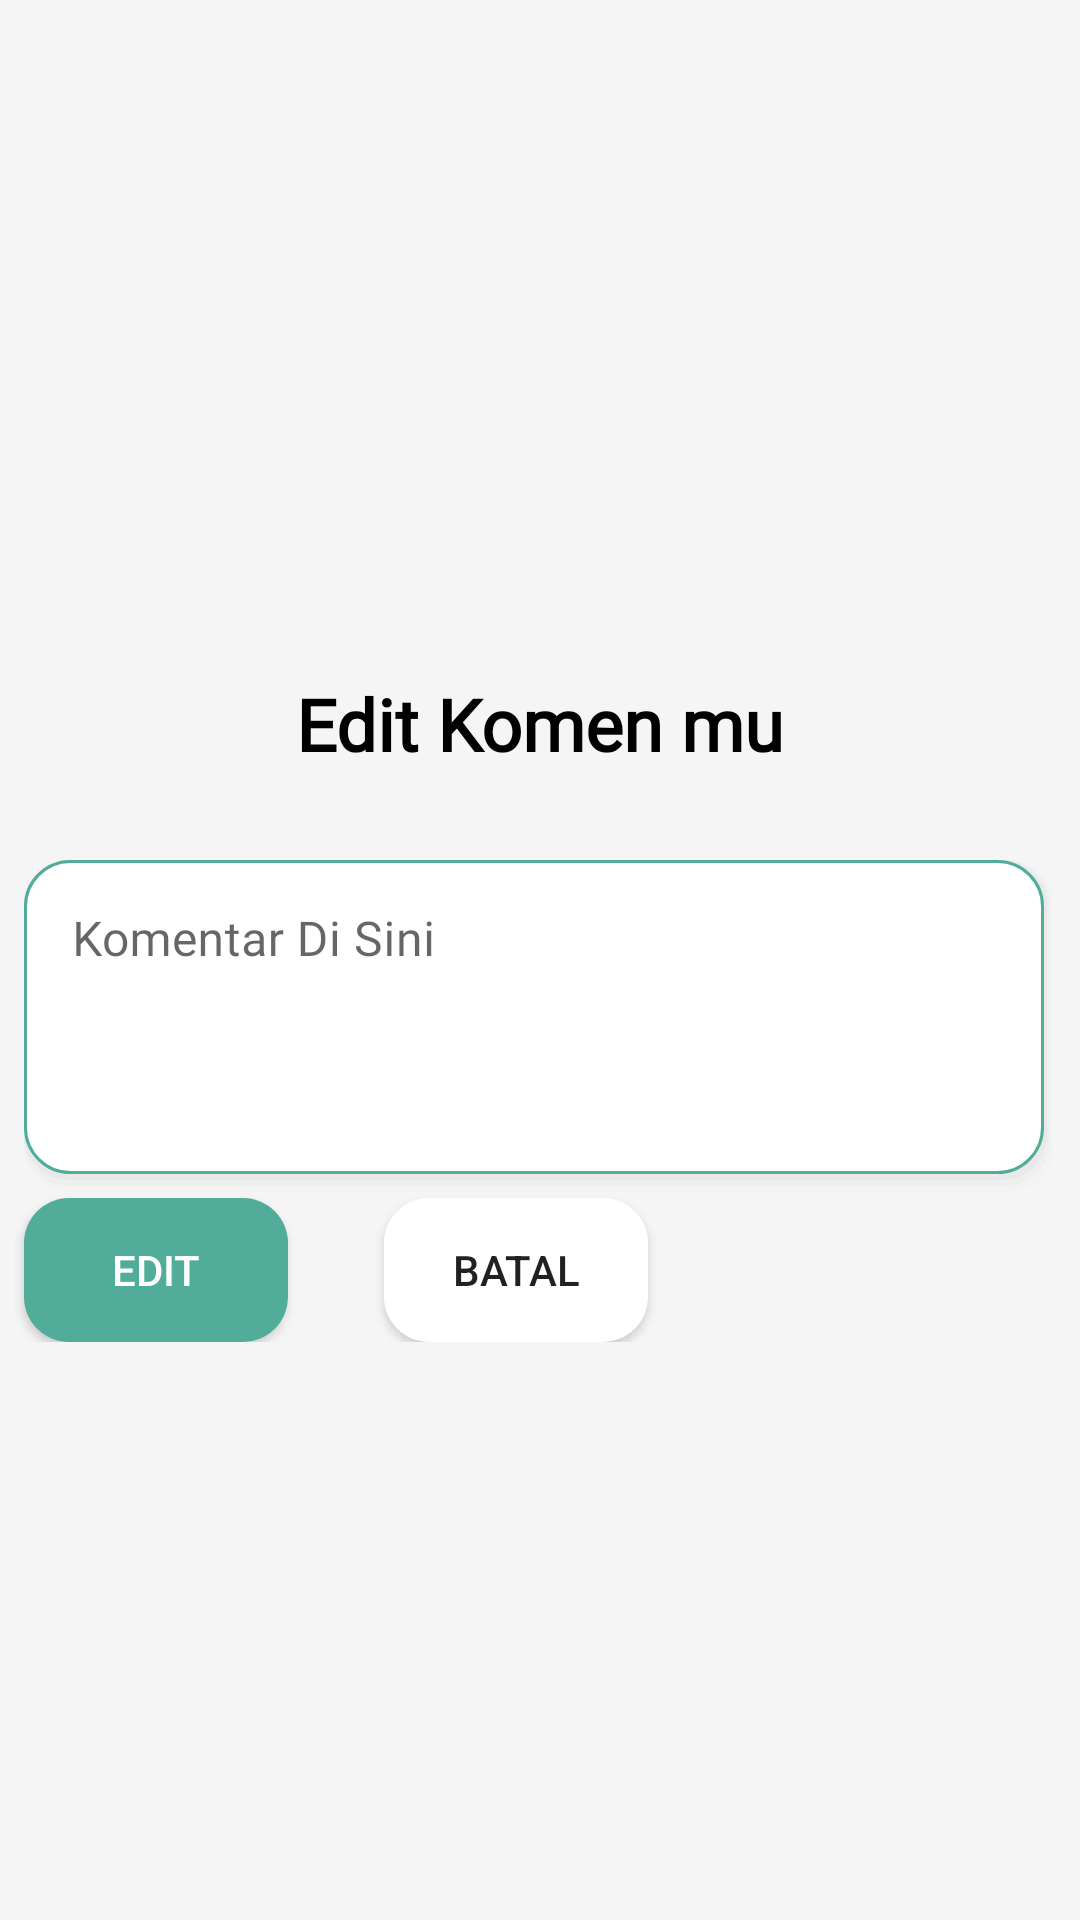

Here is an Android app screen rendered from its layout file. Give the layout XML and the strings, colors and styles it references.
<!-- AndroidManifest.xml: application theme Theme.Capstone -->
<!-- res/layout/edit_layout.xml -->
<?xml version="1.0" encoding="utf-8"?>
<androidx.constraintlayout.widget.ConstraintLayout xmlns:android="http://schemas.android.com/apk/res/android"    xmlns:app="http://schemas.android.com/apk/res-auto"    xmlns:tools="http://schemas.android.com/tools"    android:layout_width="match_parent"    android:background="@color/color_2"    android:layout_height="match_parent">    <LinearLayout        android:layout_width="match_parent"        android:layout_height="wrap_content"        android:orientation="vertical"        android:paddingBottom="20dp"        app:layout_constraintBottom_toBottomOf="parent"        app:layout_constraintEnd_toEndOf="parent"        app:layout_constraintStart_toStartOf="parent"        app:layout_constraintTop_toTopOf="parent">        <androidx.constraintlayout.widget.ConstraintLayout            android:layout_width="match_parent"            android:layout_height="match_parent">            <TextView                android:id="@+id/textView6"                android:layout_width="wrap_content"                android:layout_height="wrap_content"                android:layout_marginTop="32dp"                android:fontFamily="@font/poppins"                android:paddingTop="20dp"                android:text="Edit Komen mu"                android:textColor="@color/black"                android:textSize="24sp"                android:textStyle="bold"                app:layout_constraintEnd_toEndOf="parent"                app:layout_constraintStart_toStartOf="parent"                app:layout_constraintTop_toTopOf="parent" />            <com.google.android.material.textfield.TextInputLayout                android:id="@+id/textCommentEvent"                style="@style/Widget.MaterialComponents.TextInputLayout.OutlinedBox"                android:layout_width="match_parent"                android:layout_height="wrap_content"                android:layout_marginStart="8dp"                android:layout_marginTop="24dp"                android:layout_marginEnd="8dp"                android:hint="Komentar Di Sini"                app:layout_constraintEnd_toEndOf="parent"                app:layout_constraintStart_toStartOf="parent"                app:layout_constraintTop_toBottomOf="@+id/textView6">                <com.google.android.material.textfield.TextInputEditText                    android:id="@+id/edtCommentUpdateEvent"                    android:layout_width="match_parent"                    android:layout_height="wrap_content"                    android:background="@drawable/bg_edit_text1"                    android:fontFamily="@font/poppins_regular"                    android:gravity="top|start"                    android:inputType="textMultiLine"                    android:lines="4"                    android:maxLines="20" />            </com.google.android.material.textfield.TextInputLayout>            <Button                android:id="@+id/btnUpdateComment"                android:layout_width="wrap_content"                android:layout_height="wrap_content"                android:layout_marginBottom="20dp"                android:background="@drawable/button1"                android:text="Edit"                android:textColor="@color/white"                app:layout_constraintStart_toStartOf="@+id/textCommentEvent"                app:layout_constraintTop_toBottomOf="@+id/textCommentEvent" />            <Button                android:id="@+id/btnCancelUpdateComment"                android:layout_width="wrap_content"                android:layout_height="wrap_content"                android:layout_marginStart="32dp"                android:background="@drawable/button2"                android:text="Batal"                app:layout_constraintStart_toEndOf="@+id/btnUpdateComment"                app:layout_constraintTop_toTopOf="@+id/btnUpdateComment" />        </androidx.constraintlayout.widget.ConstraintLayout>    </LinearLayout></androidx.constraintlayout.widget.ConstraintLayout>
<!-- resources referenced by this layout -->
<resources>
  <color name="black">#FF000000</color>
  <color name="color_2">#F5F5F5</color>
  <color name="white">#FFFFFFFF</color>
  <!-- drawable bg_edit_text1 (drawable) -->
  <?xml version="1.0" encoding="utf-8"?>
  <layer-list xmlns:android="http://schemas.android.com/apk/res/android">        <item>        <shape>            <padding android:right="1dp" android:bottom="2dp"/>            <corners android:radius="15dp" />            <solid android:color="#00CCCCCC" />        </shape>    </item>    <item>        <shape>            <padding android:right="1dp" android:bottom="2dp"/>            <corners android:radius="15dp" />            <solid android:color="#10CCCCCC" />        </shape>    </item>    <item>        <shape>            <padding android:right="1dp" android:bottom="2dp"  />            <corners android:radius="15dp" />            <solid android:color="#20CCCCCC" />        </shape>    </item>    <item>        <shape>            <padding android:right="1dp" android:bottom="2dp" />            <corners android:radius="15dp" />            <solid android:color="#30CCCCCC" />        </shape>    </item>        <item>        <shape>            <solid android:color="#ffffff" />            <stroke android:color="@color/color_1"/>            <stroke android:width="1dp"/>            <corners android:radius="15dp" />        </shape>    </item></layer-list>
  <!-- drawable button1 (drawable) -->
  <?xml version="1.0" encoding="utf-8"?>
  <shape xmlns:android="http://schemas.android.com/apk/res/android"    android:shape="rectangle">    <solid android:color="@color/color_1"/>    <corners        android:radius="15dp"/></shape>
  <!-- drawable button2 (drawable) -->
  <?xml version="1.0" encoding="utf-8"?>
  <shape xmlns:android="http://schemas.android.com/apk/res/android"    android:shape="rectangle">    <solid android:color="@color/color_3"/>    <corners        android:radius="15dp"/></shape>
  <style name="Theme.Capstone" parent="Theme.MaterialComponents.Light.DarkActionBar.Bridge">
          
          <item name="colorPrimary">@color/color_1</item>
          <item name="colorPrimaryVariant">@color/color_1</item>
          <item name="colorOnPrimary">@color/white</item>
          
          <item name="colorSecondary">@color/teal_200</item>
          <item name="colorSecondaryVariant">@color/teal_700</item>
          <item name="colorOnSecondary">@color/black</item>
          
          <item name="android:statusBarColor" tools:targetApi="l">?attr/colorPrimaryVariant</item>
          
      </style>
  <color name="color_1">#51AD99</color>
  <color name="color_3">#FFFFFF</color>
  <color name="teal_200">#FF03DAC5</color>
  <color name="teal_700">#FF018786</color>
</resources>
